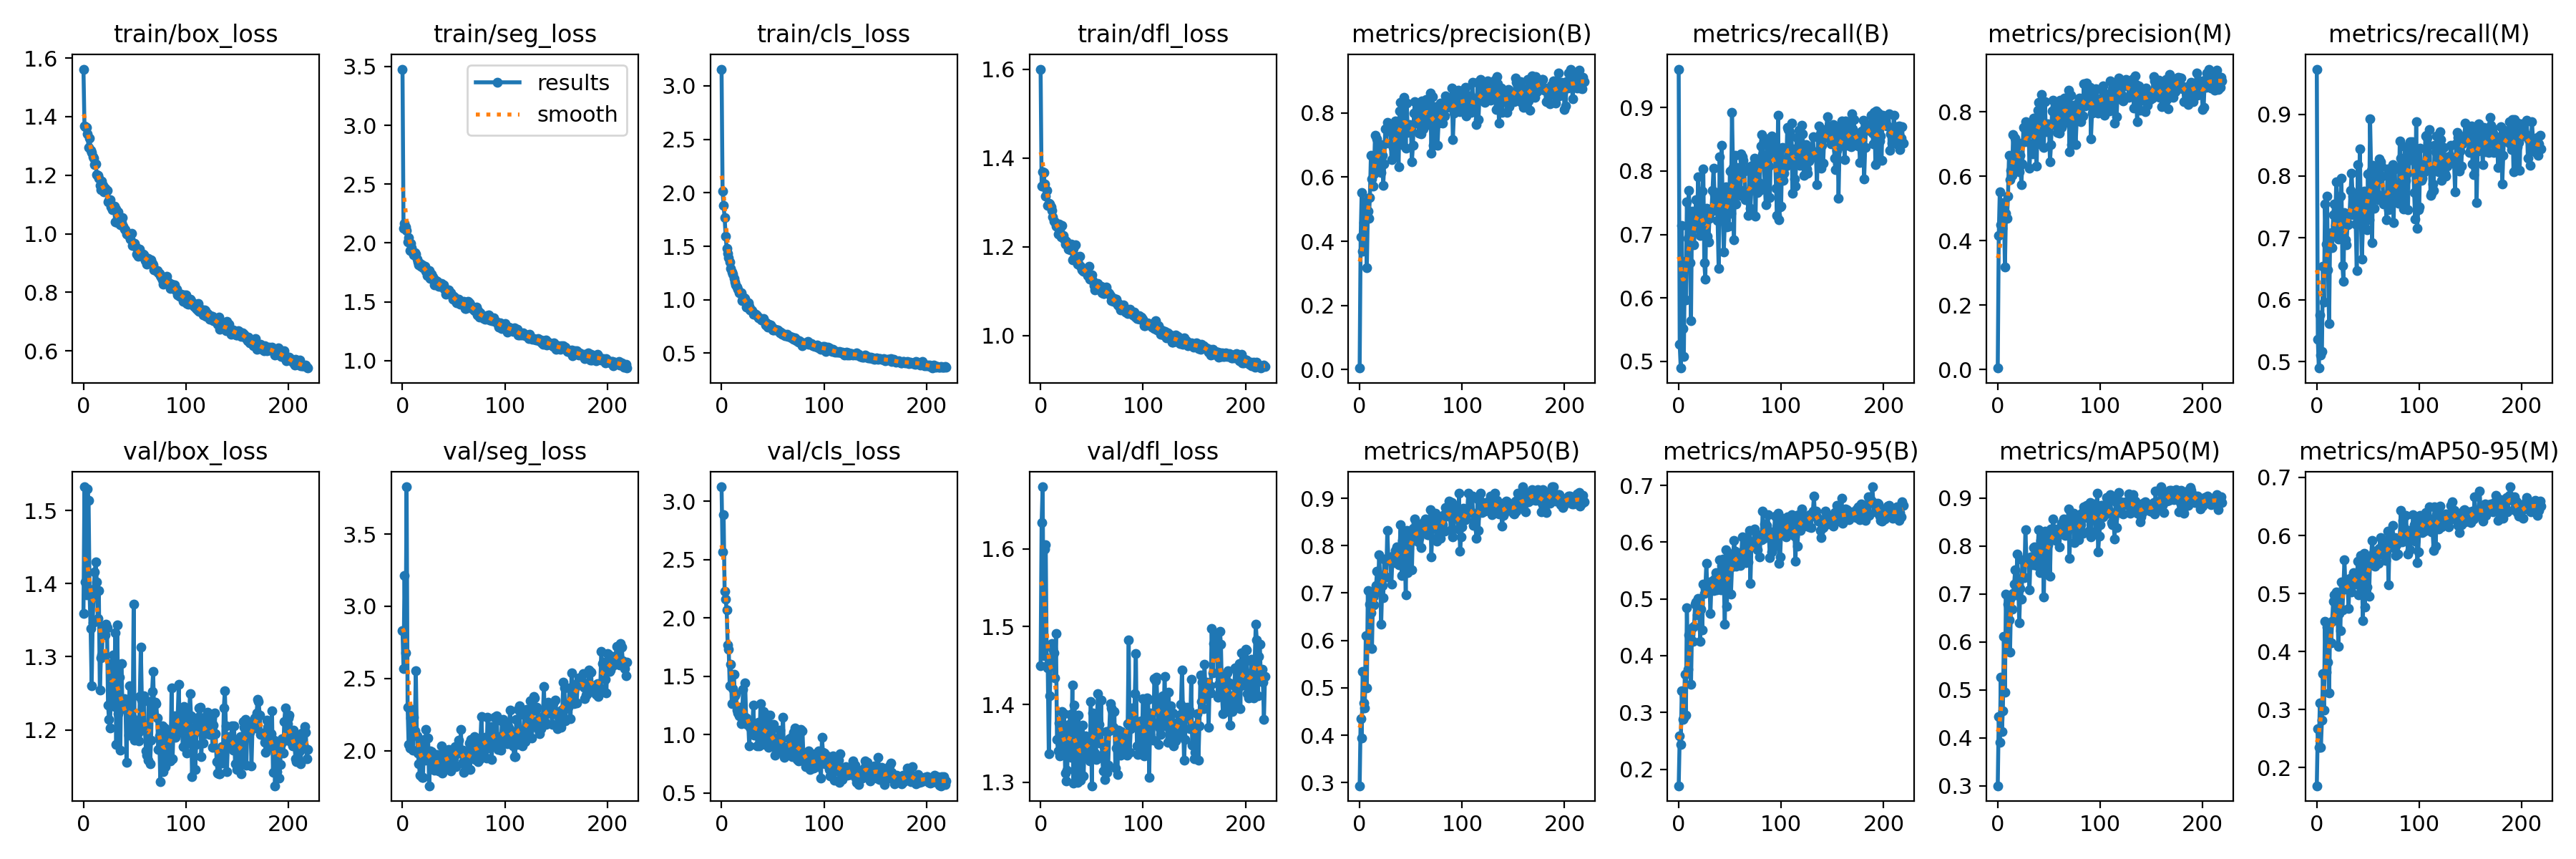

The file beside this chart, header and first rows:
epoch, train/box_loss, train/seg_loss, train/cls_loss, train/dfl_loss, metrics/precision(B), metrics/recall(B), metrics/mAP50(B), metrics/mAP50-95(B), metrics/precision(M), metrics/recall(M), metrics/mAP50(M), metrics/mAP50-95(M), val/box_loss, val/seg_loss, val/cls_loss, val/dfl_loss, lr/pg0, lr/pg1, lr/pg2
0, 1.562, 3.478, 3.157, 1.6, 0.00449, 0.9605, 0.2932, 0.1709, 0.00456, 0.9729, 0.3005, 0.1685, 1.359, 2.829, 3.124, 1.45, 0.0004054, 0.0004054, 0.0004054
1, 1.368, 2.126, 2.018, 1.337, 0.4136, 0.5267, 0.4355, 0.2581, 0.4155, 0.536, 0.4444, 0.2667, 1.532, 2.571, 2.567, 1.634, 0.0008194, 0.0008194, 0.0008194
2, 1.365, 2.166, 1.88, 1.369, 0.5523, 0.4896, 0.3941, 0.2437, 0.5523, 0.4896, 0.3914, 0.2352, 1.402, 3.213, 2.888, 1.68, 0.001231, 0.001231, 0.001231
3, 1.363, 2.139, 1.769, 1.366, 0.3697, 0.7144, 0.5347, 0.3381, 0.4496, 0.5752, 0.5263, 0.311, 1.385, 2.68, 2.229, 1.462, 0.001238, 0.001238, 0.001238
4, 1.34, 2.104, 1.596, 1.342, 0.458, 0.5513, 0.4682, 0.2873, 0.4378, 0.5102, 0.4133, 0.2353, 1.53, 3.827, 2.163, 1.6, 0.001238, 0.001238, 0.001238
5, 1.295, 2.01, 1.48, 1.314, 0.4639, 0.5078, 0.4572, 0.2907, 0.4709, 0.5163, 0.4573, 0.2812, 1.514, 2.3, 2.066, 1.605, 0.001234, 0.001234, 0.001234
6, 1.326, 2.048, 1.43, 1.327, 0.5244, 0.6574, 0.6099, 0.3667, 0.5179, 0.6542, 0.6112, 0.3624, 1.385, 2.042, 1.768, 1.45, 0.001229, 0.001229, 0.001229
7, 1.285, 1.935, 1.391, 1.293, 0.3175, 0.5964, 0.4999, 0.2957, 0.3175, 0.5964, 0.4956, 0.2993, 1.338, 2.021, 1.73, 1.447, 0.001225, 0.001225, 0.001225
8, 1.278, 1.994, 1.353, 1.298, 0.4927, 0.7513, 0.705, 0.4848, 0.4845, 0.7549, 0.6995, 0.4516, 1.261, 2.227, 1.417, 1.337, 0.001221, 0.001221, 0.001221
9, 1.263, 1.959, 1.296, 1.296, 0.4716, 0.6936, 0.591, 0.3764, 0.4683, 0.6897, 0.5831, 0.3641, 1.347, 2.289, 1.604, 1.412, 0.001217, 0.001217, 0.001217
10, 1.259, 1.914, 1.258, 1.29, 0.5372, 0.7695, 0.6759, 0.4364, 0.5371, 0.7672, 0.6788, 0.442, 1.393, 2.006, 1.269, 1.455, 0.001213, 0.001213, 0.001213
11, 1.237, 1.902, 1.239, 1.282, 0.6674, 0.6557, 0.6585, 0.4261, 0.6642, 0.648, 0.6459, 0.3814, 1.416, 2.231, 1.393, 1.478, 0.001209, 0.001209, 0.001209
12, 1.238, 1.918, 1.2, 1.267, 0.5949, 0.5643, 0.5822, 0.3489, 0.589, 0.5616, 0.5789, 0.3283, 1.43, 2.139, 1.516, 1.472, 0.001205, 0.001205, 0.001205
13, 1.203, 1.905, 1.165, 1.257, 0.5725, 0.7363, 0.6918, 0.4496, 0.618, 0.7036, 0.6917, 0.448, 1.403, 2.552, 1.334, 1.467, 0.0012, 0.0012, 0.0012
14, 1.2, 1.864, 1.14, 1.256, 0.6105, 0.7167, 0.6754, 0.4255, 0.6032, 0.7089, 0.6685, 0.4146, 1.352, 2.105, 1.349, 1.435, 0.001196, 0.001196, 0.001196
15, 1.189, 1.838, 1.121, 1.247, 0.7297, 0.684, 0.7059, 0.4514, 0.7297, 0.684, 0.7011, 0.4526, 1.39, 1.984, 1.212, 1.491, 0.001192, 0.001192, 0.001192
16, 1.166, 1.813, 1.098, 1.246, 0.6291, 0.7302, 0.7155, 0.4911, 0.6392, 0.7378, 0.7209, 0.487, 1.254, 1.909, 1.184, 1.355, 0.001188, 0.001188, 0.001188
17, 1.15, 1.823, 1.062, 1.228, 0.7189, 0.7544, 0.7466, 0.4949, 0.7189, 0.7544, 0.7498, 0.4976, 1.298, 1.833, 1.159, 1.341, 0.001184, 0.001184, 0.001184
18, 1.18, 1.804, 1.068, 1.251, 0.6952, 0.7241, 0.7021, 0.4717, 0.6905, 0.7201, 0.6986, 0.4543, 1.302, 2.049, 1.236, 1.376, 0.00118, 0.00118, 0.00118
19, 1.164, 1.813, 1.062, 1.24, 0.7046, 0.7911, 0.7811, 0.5011, 0.7046, 0.7911, 0.7827, 0.5021, 1.342, 1.815, 1.093, 1.334, 0.001176, 0.001176, 0.001176
20, 1.143, 1.788, 0.9909, 1.221, 0.6453, 0.7086, 0.7333, 0.4915, 0.6403, 0.7032, 0.7223, 0.4924, 1.33, 1.814, 1.141, 1.345, 0.001172, 0.001172, 0.001172
21, 1.155, 1.796, 1.011, 1.248, 0.6147, 0.6986, 0.6336, 0.4254, 0.6147, 0.6986, 0.6402, 0.4083, 1.33, 2.077, 1.391, 1.391, 0.001167, 0.001167, 0.001167
22, 1.144, 1.802, 1.015, 1.225, 0.668, 0.7103, 0.7155, 0.4823, 0.6657, 0.7064, 0.7108, 0.4651, 1.345, 1.933, 1.152, 1.388, 0.001163, 0.001163, 0.001163
23, 1.147, 1.758, 1.01, 1.218, 0.5742, 0.768, 0.6899, 0.4455, 0.5742, 0.768, 0.6887, 0.4365, 1.34, 2.149, 1.444, 1.388, 0.001159, 0.001159, 0.001159
24, 1.109, 1.72, 0.9311, 1.205, 0.641, 0.8032, 0.771, 0.5256, 0.6383, 0.797, 0.771, 0.5198, 1.234, 1.944, 1.143, 1.312, 0.001155, 0.001155, 0.001155
25, 1.113, 1.758, 0.964, 1.213, 0.751, 0.6556, 0.7344, 0.509, 0.7505, 0.6556, 0.7348, 0.4714, 1.214, 2.091, 1.086, 1.302, 0.001151, 0.001151, 0.001151
26, 1.117, 1.764, 0.97, 1.207, 0.7066, 0.6298, 0.7341, 0.5166, 0.7066, 0.6298, 0.7343, 0.5112, 1.203, 1.758, 1.118, 1.315, 0.001147, 0.001147, 0.001147
27, 1.091, 1.7, 0.9357, 1.194, 0.7695, 0.741, 0.8325, 0.5629, 0.7695, 0.741, 0.8331, 0.5581, 1.289, 1.998, 0.9042, 1.371, 0.001143, 0.001143, 0.001143
28, 1.081, 1.733, 0.9062, 1.195, 0.7566, 0.6972, 0.7722, 0.5131, 0.7566, 0.6972, 0.7731, 0.5076, 1.291, 1.992, 1.061, 1.375, 0.001139, 0.001139, 0.001139
29, 1.089, 1.697, 0.9031, 1.193, 0.7446, 0.6885, 0.771, 0.5171, 0.7446, 0.6885, 0.771, 0.5128, 1.302, 1.963, 1.075, 1.387, 0.001135, 0.001135, 0.001135
30, 1.093, 1.71, 0.8946, 1.206, 0.7618, 0.7254, 0.7688, 0.5259, 0.7573, 0.7215, 0.7665, 0.519, 1.232, 1.891, 1.051, 1.333, 0.00113, 0.00113, 0.00113
31, 1.04, 1.644, 0.8665, 1.171, 0.6549, 0.7348, 0.719, 0.4745, 0.6253, 0.7224, 0.7082, 0.4743, 1.332, 1.864, 1.254, 1.425, 0.001126, 0.001126, 0.001126
32, 1.084, 1.686, 0.8694, 1.196, 0.6998, 0.7379, 0.7773, 0.5309, 0.6998, 0.7379, 0.7773, 0.5255, 1.18, 1.894, 0.9985, 1.299, 0.001122, 0.001122, 0.001122
33, 1.039, 1.671, 0.8622, 1.17, 0.693, 0.769, 0.7771, 0.5286, 0.6963, 0.777, 0.7766, 0.5156, 1.344, 1.977, 1.059, 1.399, 0.001118, 0.001118, 0.001118
34, 1.075, 1.675, 0.8586, 1.203, 0.67, 0.8046, 0.7636, 0.5143, 0.67, 0.8046, 0.7613, 0.5024, 1.222, 1.945, 1.04, 1.359, 0.001114, 0.001114, 0.001114
35, 1.038, 1.631, 0.8489, 1.17, 0.7754, 0.7631, 0.7903, 0.5355, 0.7802, 0.767, 0.7964, 0.5299, 1.272, 1.859, 0.9065, 1.337, 0.00111, 0.00111, 0.00111
36, 1.03, 1.653, 0.8323, 1.161, 0.7287, 0.7374, 0.7967, 0.5457, 0.7287, 0.7374, 0.7975, 0.5359, 1.172, 1.888, 1.104, 1.3, 0.001106, 0.001106, 0.001106
37, 1.039, 1.632, 0.8298, 1.161, 0.7419, 0.7666, 0.7656, 0.5159, 0.7458, 0.7704, 0.7665, 0.5163, 1.29, 1.953, 0.9036, 1.386, 0.001102, 0.001102, 0.001102
38, 1.054, 1.655, 0.8233, 1.178, 0.6311, 0.7225, 0.7592, 0.5292, 0.6311, 0.7225, 0.7586, 0.517, 1.236, 2.032, 1.267, 1.34, 0.001097, 0.001097, 0.001097
39, 1.025, 1.631, 0.8076, 1.155, 0.8054, 0.6468, 0.7939, 0.5366, 0.8054, 0.6468, 0.7942, 0.5183, 1.229, 1.843, 1.094, 1.303, 0.001093, 0.001093, 0.001093
40, 1.016, 1.641, 0.8071, 1.148, 0.832, 0.8223, 0.8435, 0.569, 0.8288, 0.8184, 0.8344, 0.556, 1.243, 1.974, 0.9504, 1.332, 0.001089, 0.001089, 0.001089
41, 1.012, 1.61, 0.8227, 1.151, 0.701, 0.7286, 0.737, 0.5165, 0.701, 0.7286, 0.7437, 0.4971, 1.24, 1.907, 1.2, 1.374, 0.001085, 0.001085, 0.001085
42, 1, 1.564, 0.7872, 1.144, 0.7314, 0.8401, 0.8117, 0.5588, 0.7343, 0.844, 0.8121, 0.5572, 1.156, 1.961, 0.9157, 1.309, 0.001081, 0.001081, 0.001081
43, 1.002, 1.589, 0.7652, 1.147, 0.8481, 0.7311, 0.8256, 0.5705, 0.853, 0.7349, 0.8265, 0.5658, 1.231, 1.887, 0.9833, 1.355, 0.001077, 0.001077, 0.001077
44, 0.9946, 1.587, 0.7827, 1.145, 0.8325, 0.6722, 0.7925, 0.5396, 0.8263, 0.6655, 0.7922, 0.5355, 1.193, 1.957, 0.9628, 1.36, 0.001073, 0.001073, 0.001073
45, 0.9916, 1.601, 0.7415, 1.141, 0.6893, 0.7193, 0.6955, 0.4556, 0.6893, 0.7193, 0.6938, 0.4526, 1.26, 2.009, 1.165, 1.358, 0.001069, 0.001069, 0.001069
46, 0.9809, 1.568, 0.7677, 1.135, 0.8313, 0.7751, 0.8324, 0.5859, 0.8313, 0.7751, 0.8309, 0.5696, 1.198, 1.993, 0.8935, 1.334, 0.001064, 0.001064, 0.001064
47, 1.001, 1.577, 0.7605, 1.155, 0.7387, 0.7118, 0.7425, 0.4868, 0.7376, 0.7164, 0.7407, 0.4767, 1.218, 1.862, 1.17, 1.339, 0.00106, 0.00106, 0.00106
48, 0.959, 1.556, 0.7665, 1.127, 0.7552, 0.74, 0.8258, 0.5606, 0.7552, 0.74, 0.8198, 0.5573, 1.204, 1.945, 0.9287, 1.327, 0.001056, 0.001056, 0.001056
49, 0.9674, 1.523, 0.7408, 1.13, 0.7634, 0.713, 0.8044, 0.5111, 0.7634, 0.713, 0.8022, 0.5118, 1.372, 2.004, 0.9765, 1.404, 0.001052, 0.001052, 0.001052
50, 0.9672, 1.549, 0.7181, 1.136, 0.7537, 0.8001, 0.821, 0.5746, 0.7583, 0.804, 0.8237, 0.5581, 1.185, 1.95, 0.9649, 1.296, 0.001048, 0.001048, 0.001048
51, 0.9546, 1.532, 0.7188, 1.124, 0.6488, 0.7331, 0.7494, 0.5086, 0.6452, 0.7292, 0.7375, 0.4951, 1.206, 2.029, 1.086, 1.39, 0.001044, 0.001044, 0.001044
52, 0.9315, 1.502, 0.7264, 1.113, 0.6984, 0.8928, 0.8364, 0.556, 0.6984, 0.8928, 0.8347, 0.5579, 1.213, 1.891, 0.8232, 1.388, 0.00104, 0.00104, 0.00104
53, 0.9235, 1.49, 0.7162, 1.103, 0.7988, 0.8055, 0.8191, 0.5692, 0.8034, 0.8094, 0.8216, 0.5627, 1.196, 1.98, 0.8867, 1.338, 0.001035, 0.001035, 0.001035
54, 0.93, 1.503, 0.7162, 1.108, 0.8361, 0.6919, 0.856, 0.6026, 0.8361, 0.6919, 0.856, 0.5908, 1.185, 2.003, 0.8788, 1.329, 0.001031, 0.001031, 0.001031
55, 0.9471, 1.52, 0.7157, 1.109, 0.7684, 0.825, 0.8479, 0.5846, 0.7597, 0.8174, 0.8358, 0.5685, 1.246, 2.076, 0.9034, 1.385, 0.001027, 0.001027, 0.001027
56, 0.9268, 1.48, 0.7053, 1.118, 0.7736, 0.7476, 0.821, 0.5571, 0.7736, 0.7476, 0.8204, 0.5487, 1.313, 1.999, 0.9827, 1.414, 0.001023, 0.001023, 0.001023
57, 0.9229, 1.488, 0.6903, 1.105, 0.784, 0.7897, 0.8086, 0.5653, 0.784, 0.7897, 0.8117, 0.5469, 1.241, 2.148, 1.036, 1.375, 0.001019, 0.001019, 0.001019
58, 0.9293, 1.49, 0.6951, 1.11, 0.736, 0.8057, 0.8157, 0.5678, 0.736, 0.8057, 0.8197, 0.5641, 1.202, 1.917, 0.9584, 1.351, 0.001015, 0.001015, 0.001015
59, 0.9278, 1.478, 0.674, 1.111, 0.8211, 0.7715, 0.8444, 0.574, 0.8211, 0.7715, 0.8358, 0.5739, 1.246, 2.007, 0.8486, 1.405, 0.001011, 0.001011, 0.001011
... 160 more rows
